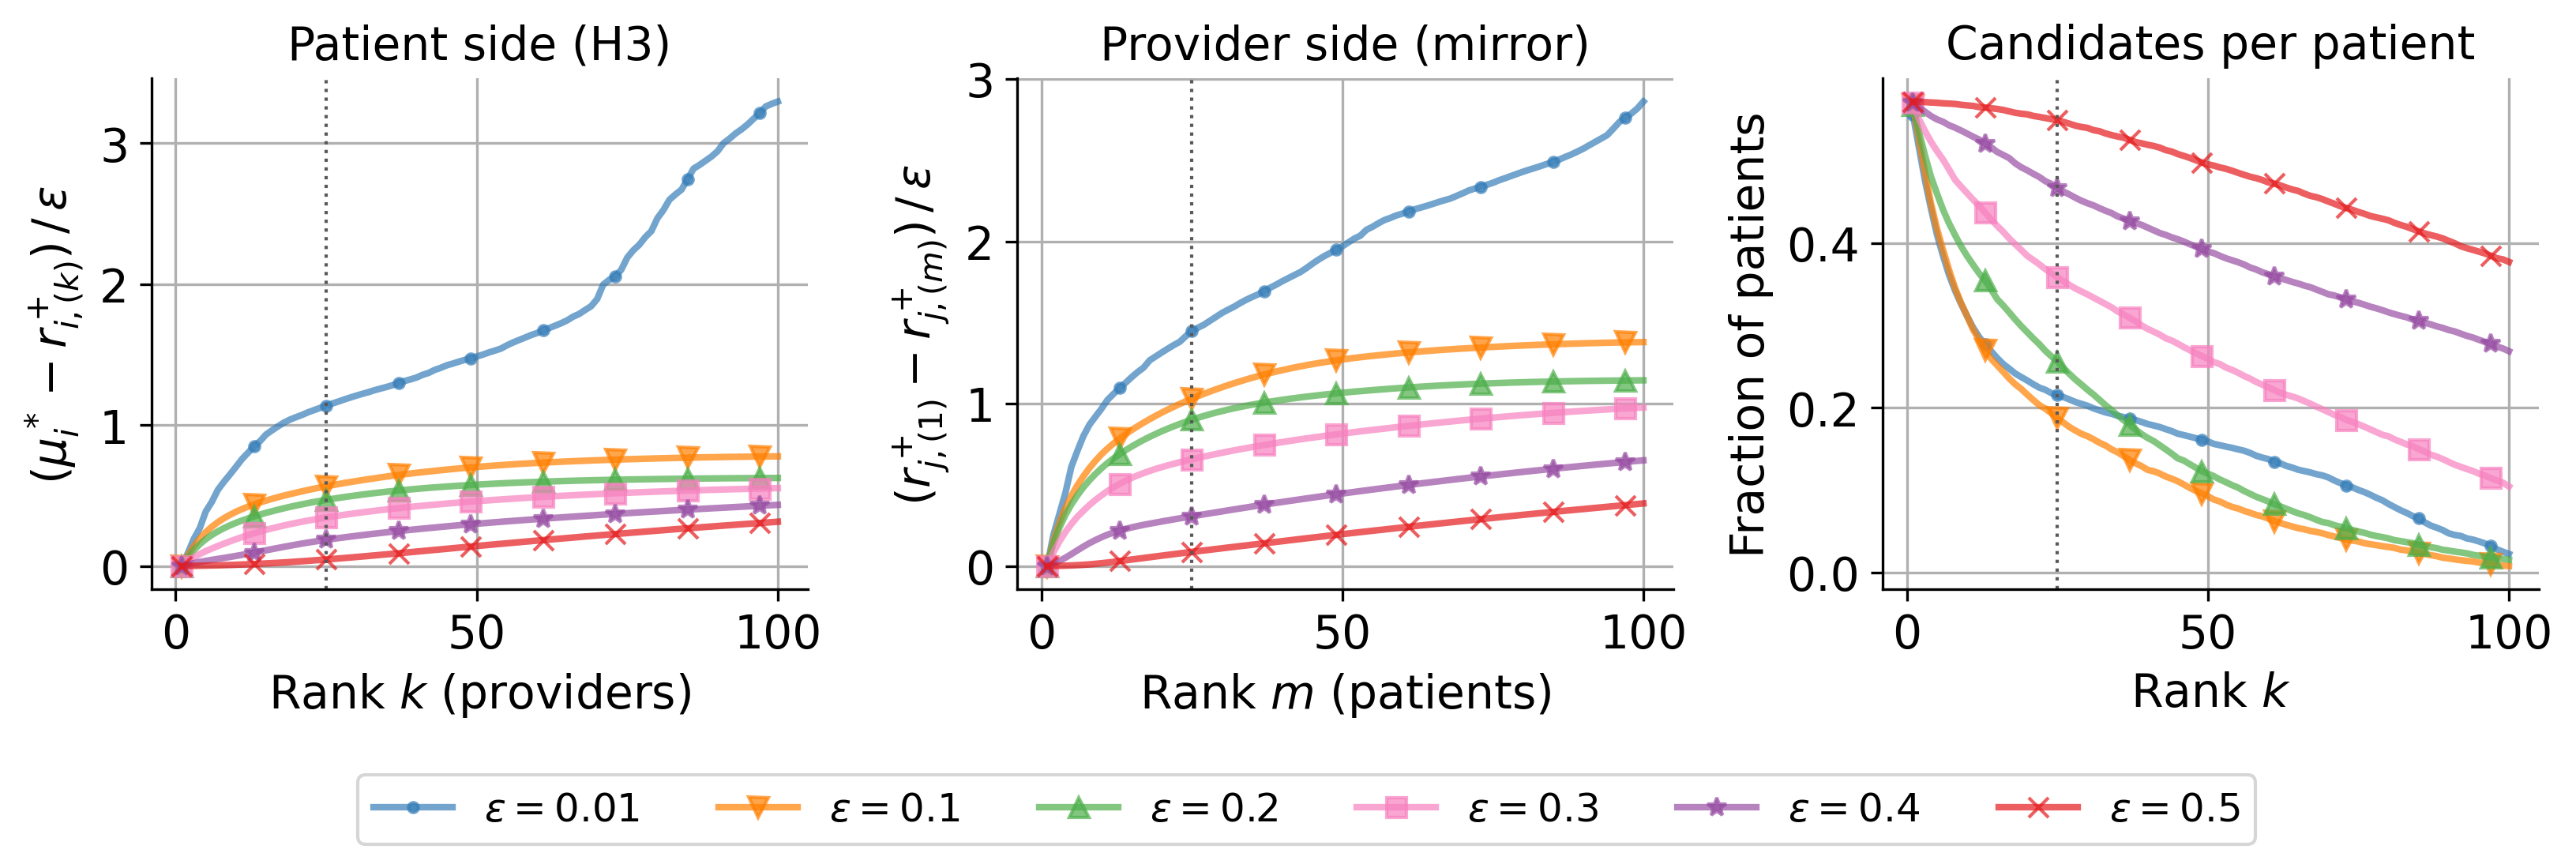

Reproduce this figure in Python.
"""How substitutable are providers for a patient, and patients for a provider?

Motivated by H3 (Top-k redundancy), the one assumption among H2-H6 that is
purely about substitutability AND fully computable from what the codebase
already has. H3 says: with r_ij := Delta_ij - lambda*_j the true reduced
surplus, r+_ij its positive part, r+_{i,(k)} the k-th largest of those over
providers, and mu*_i := r+_{i,(1)},

    for every patient i with mu*_i > 0,   r+_{i,(k)} >= mu*_i - gamma * eps.

In words: a patient's k-th best option is worth nearly as much as their best,
so a menu of size k is full of near-equivalent substitutes. That is exactly a
statement about how fast a patient's reduced surplus decays down their ranked
list, which is what this script measures.

WHAT THIS DOES NOT DO. H4 (Def_{alpha eps}), H5 (the capacity-weighted spread
w_j) and H6 (fill shortfall F) are not evaluated: the repo's paper.pdf is an
older draft carrying the R1-R3 regularity conditions instead, so it has no
definition of Def, w_j, d_j or n_j. Panel 2 below is therefore the natural
PROVIDER-SIDE MIRROR of H3, defined here and named as such -- it is not H5.

Definitions used (all on the realized theta, not theta_hat):
  lambda*_j  the dual of provider j's capacity constraint in the omniscient LP
             solved on the REALIZED theta -- the "true" dual the assumptions
             are stated against, not SAM's lambda_bar estimate of it.
  Delta_ij   theta_ij - theta_i,exit.
  r_ij       Delta_ij - lambda*_j, and r+_ij = max(r_ij, 0).

Providers with c_j = 0 are dropped throughout. 36.8% of providers start at
zero capacity, their capacity constraint is sum_i x_ij <= 0, and its dual is a
degenerate artifact rather than a price -- including them would inject noise
into every r_ij at once.

The gaps are reported DIVIDED BY eps, because that is the quantity the
assumptions bound by a constant (gamma). Plotting gap/eps against k for each
eps therefore doubles as a test of the eps-scaling itself: if the curves
collapse onto one another, a single constant gamma covers every noise level,
which is what H3 asserts. If they fan out, gamma is not constant in eps.

Run:  PYTHONPATH=. python tests/debugging/substitutability.py
"""
import json
import sys
import time
from concurrent.futures import ProcessPoolExecutor, as_completed
from pathlib import Path

import numpy as np
import gurobipy as gp
from gurobipy import GRB

import matplotlib
matplotlib.use("Agg")
import matplotlib.pyplot as plt

sys.path.insert(0, str(Path(__file__).resolve().parents[2]))

from patient.plotting import color_schemes, create_axes, markers as plot_markers
from patient.simulator import draw_realized_theta
from scripts.run_experiments import (
    DEFAULT_INSTANCE, DEFAULT_K, DEFAULT_M, DEFAULT_N, EPS_GRID, build_instance,
)

HERE = Path(__file__).resolve().parent
SEEDS = list(range(9))
EPSILONS = EPS_GRID["epsilon"]
TRIAL = 0                 # one realized theta per (eps, seed) is plenty: the
                          # curves below are averages over 1225 patients
K_MAX = 100               # x-axis extent; k=25 is the paper's operating point
LP_THREADS = 2
JOBS = len(SEEDS) * len(EPSILONS)


def true_duals(delta, capacities):
    """lambda* from the omniscient LP on the realized theta."""
    N, M = delta.shape
    model = gp.Model()
    model.Params.OutputFlag = 0
    model.Params.Threads = LP_THREADS
    x = model.addVars(N, M, lb=0.0, ub=1.0)
    model.setObjective(
        gp.quicksum(delta[i, j] * x[i, j] for i in range(N) for j in range(M)),
        GRB.MAXIMIZE)
    for i in range(N):
        model.addConstr(gp.quicksum(x[i, j] for j in range(M)) <= 1)
    cap = [model.addConstr(gp.quicksum(x[i, j] for i in range(N)) <= capacities[j])
           for j in range(M)]
    model.optimize()
    return np.array([c.Pi for c in cap])


def job(args):
    """One (eps, seed): the two decay profiles plus summary statistics."""
    epsilon, seed = args
    theta_hat, capacities, _ = build_instance(DEFAULT_N, DEFAULT_M, seed=seed,
                                               **DEFAULT_INSTANCE)
    theta = draw_realized_theta(theta_hat, epsilon, TRIAL + 1, seed)[TRIAL]

    live = np.flatnonzero(capacities > 0)
    M_live = len(live)
    delta = theta[:, live] - theta[:, DEFAULT_M:DEFAULT_M + 1]
    lam = true_duals(delta, capacities[live])
    r_pos = np.maximum(delta - lam[None, :], 0.0)

    kmax = min(K_MAX, M_live)

    # ---- patient side: H3 exactly ------------------------------------------
    # Sort each patient's positive reduced surpluses descending; r_sorted[:, k-1]
    # is r+_{i,(k)}, and column 0 is mu*_i.
    r_sorted = -np.sort(-r_pos, axis=1)[:, :kmax]
    active = r_sorted[:, 0] > 0            # H3 quantifies over mu*_i > 0 only
    r_act = r_sorted[active]
    gap = (r_act[:, [0]] - r_act) / epsilon
    support = (r_pos > 0).sum(axis=1)      # how many options are candidates at all

    # ---- provider side: the mirror (NOT H5) --------------------------------
    # For each live provider, sort the patients by r+ descending: how much
    # surplus is lost replacing its best candidate patient with its m-th.
    rp_sorted = -np.sort(-r_pos, axis=0)[:kmax, :]
    p_active = rp_sorted[0, :] > 0
    rp_act = rp_sorted[:, p_active]
    p_gap = (rp_act[[0], :] - rp_act) / epsilon
    # Capacity-weighted, echoing H5's sum_j cbar_j w_j: a provider with more
    # slots reaches further down its own candidate list, so its spread matters
    # proportionally more.
    w = capacities[live][p_active].astype(float)

    return dict(
        epsilon=epsilon, seed=seed,
        n_active=int(active.sum()), n_prov_active=int(p_active.sum()),
        M_live=M_live,
        patient_gap_mean=gap.mean(axis=0).tolist(),
        patient_gap_p95=np.percentile(gap, 95, axis=0).tolist(),
        patient_gap_max=gap.max(axis=0).tolist(),
        provider_gap_wmean=((p_gap * w[None, :]).sum(axis=1) / w.sum()).tolist(),
        support_frac=[float((support >= k).mean()) for k in range(1, kmax + 1)],
        support_median=float(np.median(support)),
    )


def main():
    print(f"N={DEFAULT_N} M={DEFAULT_M} | {len(SEEDS)} seeds x 1 realized theta "
          f"| eps={EPSILONS} | k up to {K_MAX}\n"
          f"lambda* = duals of the omniscient LP on the REALIZED theta; "
          f"c_j=0 providers dropped\n", flush=True)
    t0 = time.time()
    specs = [(e, s) for e in EPSILONS for s in SEEDS]
    recs = {e: [] for e in EPSILONS}
    with ProcessPoolExecutor(max_workers=JOBS) as ex:
        futures = [ex.submit(job, s) for s in specs]
        for i, fut in enumerate(as_completed(futures), 1):
            r = fut.result()
            recs[r["epsilon"]].append(r)
            print(f"  [{i}/{len(specs)}] ({time.time() - t0:.0f}s) "
                  f"eps={r['epsilon']} seed={r['seed']} "
                  f"active={r['n_active']} median support={r['support_median']:.0f}",
                  flush=True)

    def avg(e, key):
        return np.mean([r[key] for r in recs[e]], axis=0)

    ks = np.arange(1, len(avg(EPSILONS[0], "patient_gap_mean")) + 1)
    kcol = list(ks).index(DEFAULT_K)

    print("\n" + "=" * 94)
    print(f"H3: gamma required so that r+_(i,k) >= mu*_i - gamma*eps, at k={DEFAULT_K}")
    print("=" * 94)
    print(f"{'eps':>6s} {'mean':>9s} {'p95':>9s} {'max':>9s} "
          f"{'patients w/ mu*>0':>18s} {'median #cands':>14s}")
    for e in EPSILONS:
        print(f"{e:>6g} {avg(e, 'patient_gap_mean')[kcol]:9.3f} "
              f"{avg(e, 'patient_gap_p95')[kcol]:9.3f} "
              f"{avg(e, 'patient_gap_max')[kcol]:9.3f} "
              f"{np.mean([r['n_active'] for r in recs[e]]):18.0f} "
              f"{np.mean([r['support_median'] for r in recs[e]]):14.0f}")

    print("\n" + "=" * 94)
    print("MEAN GAP / eps, patient side (columns are k)")
    print("=" * 94)
    show = [1, 2, 5, 10, 25, 50, 100]
    show = [k for k in show if k <= ks[-1]]
    print(f"{'eps':>6s}" + "".join(f"{('k=' + str(k)):>9s}" for k in show))
    for e in EPSILONS:
        v = avg(e, "patient_gap_mean")
        print(f"{e:>6g}" + "".join(f"{v[k - 1]:9.3f}" for k in show))

    print("\nMEAN GAP / eps, provider side (capacity-weighted; columns are m)")
    print(f"{'eps':>6s}" + "".join(f"{('m=' + str(k)):>9s}" for k in show))
    for e in EPSILONS:
        v = avg(e, "provider_gap_wmean")
        print(f"{e:>6g}" + "".join(f"{v[k - 1]:9.3f}" for k in show))

    # ------------------------------------------------------------------ plot
    colors = color_schemes["six_color"]
    dims = (1, 3)
    fig, ax = create_axes(
        dims,
        {"figsize": (13, 2.8), "style_size": "paper", "hide_spines": True,
         "has_grid": True},
        x_labels=[["Rank $k$ (providers)", "Rank $m$ (patients)", "Rank $k$"]],
        y_labels=[["$(\\mu^*_i - r^+_{i,(k)})\\,/\\,\\epsilon$",
                   "$(r^+_{j,(1)} - r^+_{j,(m)})\\,/\\,\\epsilon$",
                   "Fraction of patients"]],
        titles=[["Patient side (H3)", "Provider side (mirror)",
                 "Candidates per patient"]],
    )
    for i, e in enumerate(EPSILONS):
        style = dict(color=colors[i], linewidth=2, marker=plot_markers[i % 6],
                     markevery=max(1, len(ks) // 8), markersize=6,
                     label=f"$\\epsilon={e:g}$")
        ax[0][0].plot(ks, avg(e, "patient_gap_mean"), **style)
        ax[0][1].plot(ks, avg(e, "provider_gap_wmean"), **style)
        ax[0][2].plot(ks, avg(e, "support_frac"), **style)
    for col in (0, 1):
        # k = 25 is the budget every headline number in the project uses.
        ax[0][col].axvline(DEFAULT_K, color="0.35", linewidth=1.0, linestyle=":")
    ax[0][2].axvline(DEFAULT_K, color="0.35", linewidth=1.0, linestyle=":")

    fig.subplots_adjust(wspace=0.32)
    handles, labels = ax[0][0].get_legend_handles_labels()
    fig.legend(handles, labels, loc="upper center", ncol=6,
               bbox_to_anchor=(0.5, -0.14), fontsize=12)
    for ext in ("pdf", "png"):
        path = HERE / f"substitutability.{ext}"
        fig.savefig(path, dpi=300, bbox_inches="tight")
        print(f"saved {path}")
    plt.close(fig)

    json.dump({str(e): recs[e] for e in EPSILONS},
              open(HERE / "substitutability.json", "w"))
    print(f"\ndone ({time.time() - t0:.0f}s)")


if __name__ == "__main__":
    main()
